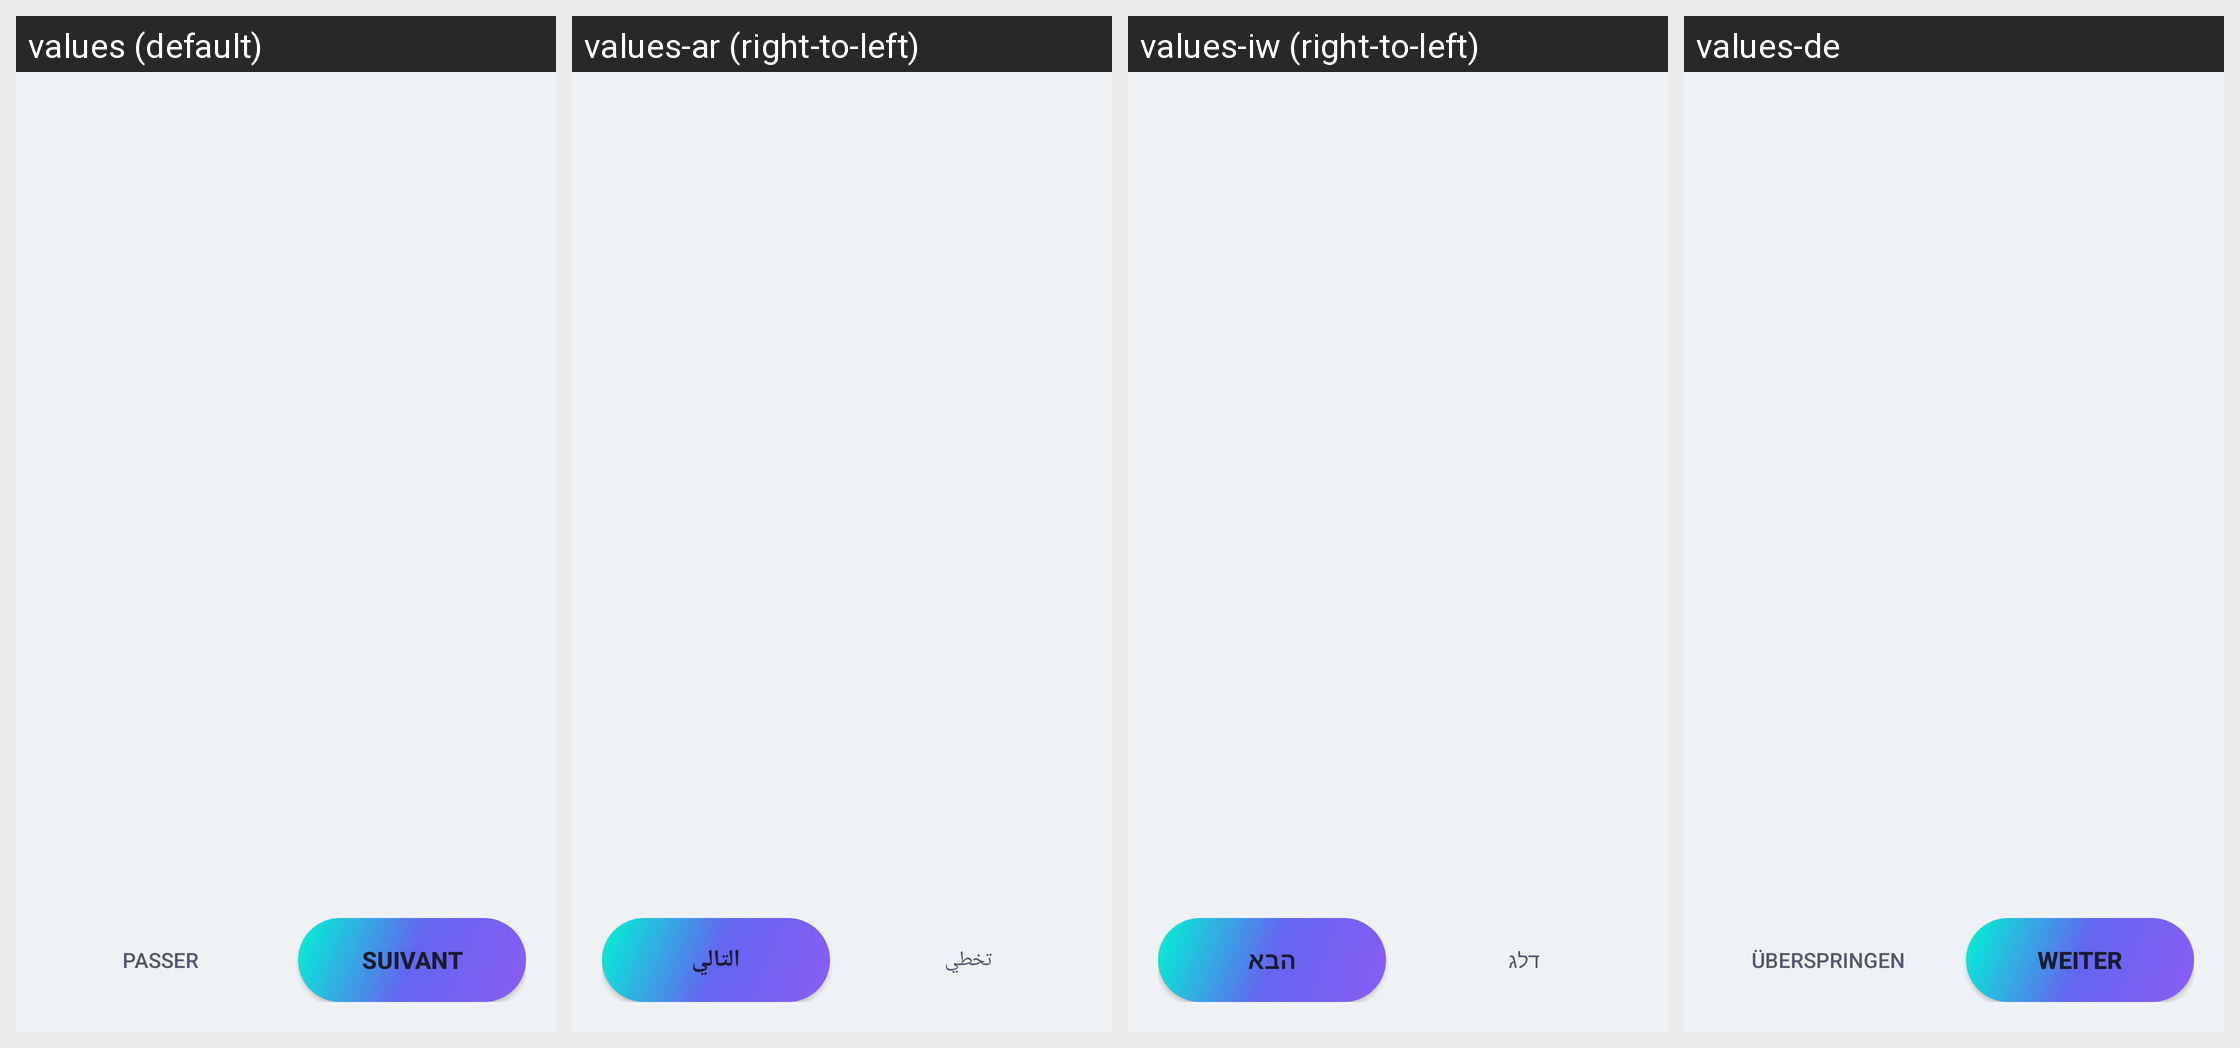

Here is an Android app screen in its default locale and in the app's own translations. Write out the translated-string differences for the strings that appear on this screen.
Android screen res/layout/activity_onboarding.xml rendered under 4 locales, left to right: values (default), values-ar (right-to-left), values-iw (right-to-left), values-de. Device: Nexus 5 (rendered at 1080×1920; each locale shown at half size, 540×960, under a caption strip naming it); theme AppTheme.
Other locales in the repository, not shown: values-en, values-es, values-it.
Strings drawn on this screen, with the default value and each locale's value (text and hints the layout hard-codes, and strings that could not be matched under every locale, appear in the picture but are not listed):

onboarding_skip
  values: Passer
  values-ar: تخطي
  values-iw: דלג
  values-de: Überspringen

onboarding_next
  values: Suivant
  values-ar: التالي
  values-iw: הבא
  values-de: Weiter
